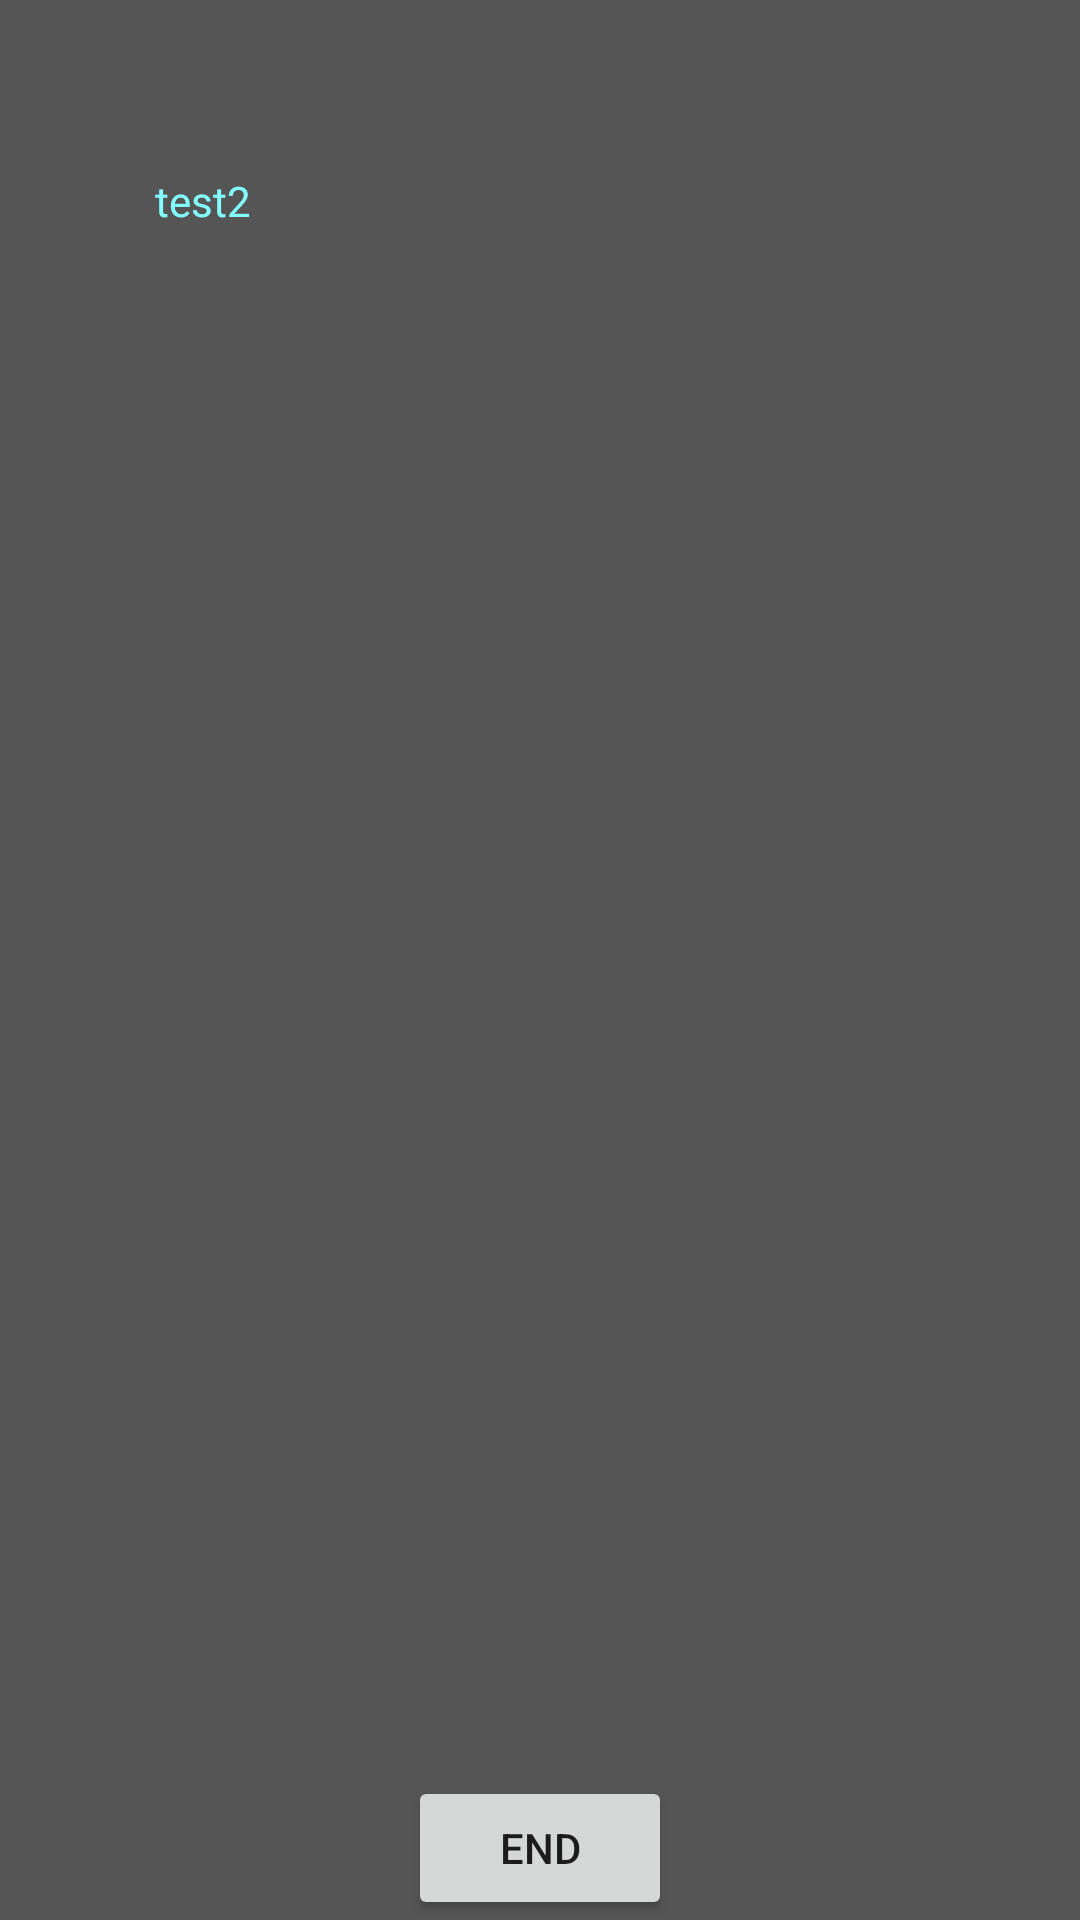

Android layout source for this screen:
<!-- AndroidManifest.xml: application theme Theme.FindAndPlay -->
<!-- res/layout/activity_help_page2.xml -->
<?xml version="1.0" encoding="utf-8"?>
<androidx.constraintlayout.widget.ConstraintLayout xmlns:android="http://schemas.android.com/apk/res/android"
    xmlns:app="http://schemas.android.com/apk/res-auto"
    xmlns:tools="http://schemas.android.com/tools"
    android:layout_width="match_parent"
    android:layout_height="match_parent"
    android:background="#555555"
    tools:context=".HelpPage2">

    <TextView
        android:id="@+id/textView2"
        android:layout_width="257dp"
        android:layout_height="122dp"
        android:text="@string/helpview2"
        android:textColor="#84FFFF"
        app:layout_constraintBottom_toBottomOf="parent"
        app:layout_constraintEnd_toEndOf="parent"
        app:layout_constraintStart_toStartOf="parent"
        app:layout_constraintTop_toTopOf="parent"
        app:layout_constraintVertical_bias="0.111" />

    <Button
        android:id="@+id/button2"
        android:layout_width="wrap_content"
        android:layout_height="wrap_content"
        android:text="@string/end"
        app:layout_constraintBottom_toBottomOf="parent"
        app:layout_constraintEnd_toEndOf="parent"
        app:layout_constraintStart_toStartOf="parent" />
</androidx.constraintlayout.widget.ConstraintLayout>
<!-- resources referenced by this layout -->
<resources>
  <string name="end">End</string>
  <string name="helpview2">test2</string>
  <style name="Theme.FindAndPlay" parent="Theme.MaterialComponents.DayNight.NoActionBar">
          
          <item name="colorPrimary">@color/purple_500</item>
          <item name="colorPrimaryVariant">@color/purple_700</item>
          <item name="colorOnPrimary">@color/white</item>
          
          <item name="colorSecondary">@color/teal_200</item>
          <item name="colorSecondaryVariant">@color/teal_700</item>
          <item name="colorOnSecondary">@color/black</item>
          
          <item name="android:statusBarColor" tools:targetApi="l">?attr/colorPrimaryVariant</item>
          
          <item name="android:windowBackground">@drawable/background_photo</item>
      </style>
  <color name="purple_500">#FF6200EE</color>
  <color name="purple_700">#FF3700B3</color>
  <color name="white">#FFFFFFFF</color>
  <color name="teal_200">#FF03DAC5</color>
  <color name="teal_700">#FF018786</color>
  <color name="black">#FF000000</color>
  <!-- drawable background_photo: png bitmap (drawable, 95942 bytes) -->
</resources>
